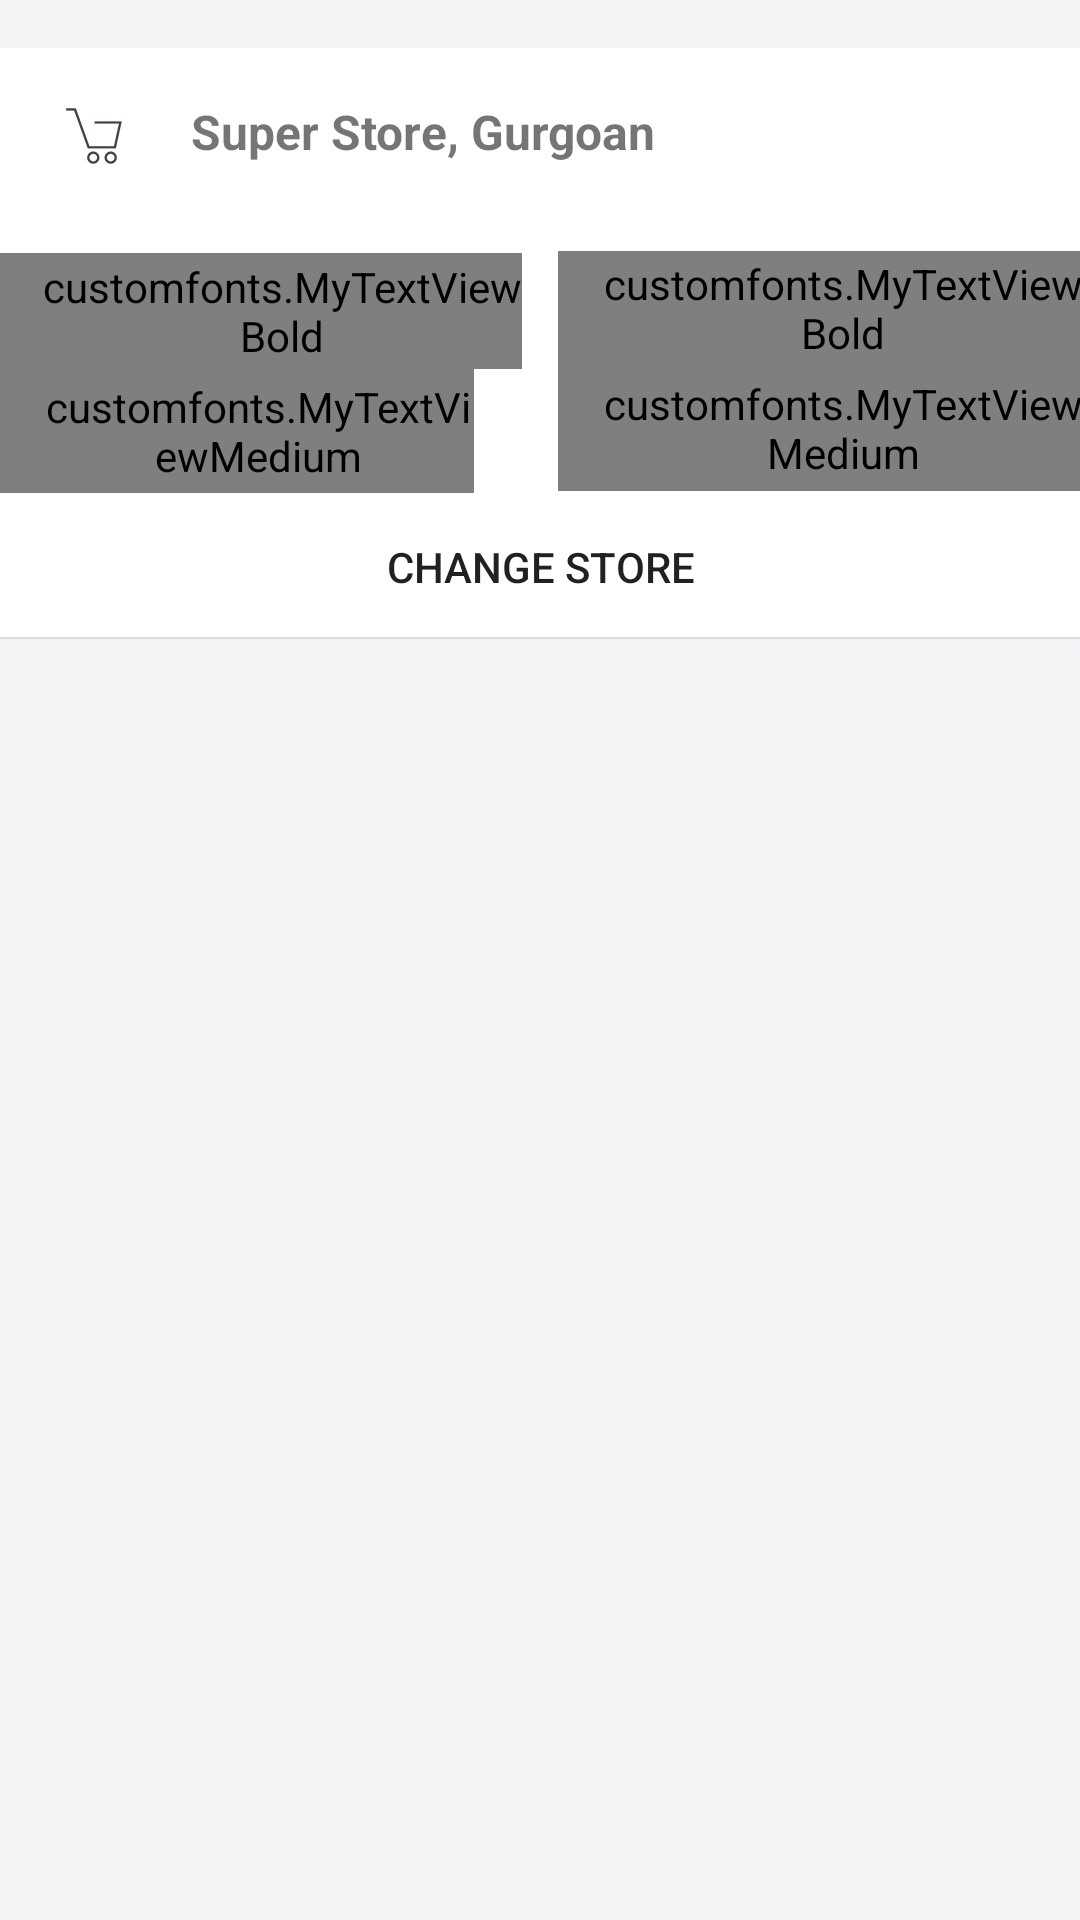

Layout XML and referenced resources for this Android screen:
<!-- AndroidManifest.xml: application theme AppTheme -->
<!-- res/layout/b_categories_store_view.xml -->
<?xml version="1.0" encoding="utf-8"?>
<RelativeLayout xmlns:android="http://schemas.android.com/apk/res/android"
    xmlns:app="http://schemas.android.com/apk/res-auto"
    xmlns:tools="http://schemas.android.com/tools"
    android:layout_width="match_parent"
    android:layout_height="match_parent"
    android:background="@color/gray">
    <RelativeLayout
        android:layout_width="wrap_content"
        android:layout_height="wrap_content"
        android:layout_marginBottom="16dp"
        android:layout_marginTop="16dp"
        android:background="@drawable/homepage_bg">

    <TextView
        android:id="@+id/textView3"
        android:layout_width="0.5dp"
        android:layout_height="70dp"
        android:layout_alignBottom="@+id/textView"
        android:layout_centerHorizontal="true"
        android:layout_marginBottom="10dp"
        android:layout_marginTop="10dp"
        android:background="@drawable/indicator_corner_bg" />

    <TextView
        android:id="@+id/textView2"
        android:layout_width="match_parent"
        android:layout_height="0.5dp"
        android:layout_above="@+id/linearLayout"
        android:layout_alignParentLeft="true"
        android:layout_alignParentStart="true"
        android:background="@drawable/indicator_corner_bg" />

    <Button
        android:id="@+id/Btn_StoreChange"
        android:layout_width="wrap_content"
        android:layout_height="wrap_content"
        android:layout_alignParentEnd="true"
        android:layout_alignParentLeft="true"
        android:layout_alignParentRight="true"
        android:layout_alignParentStart="true"
        android:layout_alignParentTop="true"
        android:layout_marginTop="150dp"
        android:background="null"
        android:text="Change Store" />

    <TextView
        android:id="@+id/textView"
        android:layout_width="match_parent"
        android:layout_height="0.5dp"
        android:layout_alignBottom="@+id/Btn_StoreChange"
        android:layout_centerHorizontal="true"
        android:layout_marginBottom="48dp"
        android:background="@drawable/indicator_corner_bg" />

    <LinearLayout
        android:id="@+id/linearLayout"
        android:layout_width="175dp"
        android:layout_height="90dp"
        android:layout_above="@+id/textView"
        android:layout_alignParentLeft="true"
        android:layout_alignParentStart="true"
        android:orientation="vertical">


        <customfonts.MyTextViewBold
            android:id="@+id/slippers1"
            android:layout_width="match_parent"
            android:layout_height="wrap_content"
            android:layout_gravity="center"
            android:layout_marginTop="10dp"
            android:layout_weight="0.60"
            android:letterSpacing="0.03"
            android:paddingLeft="15dp"
            android:text="DELIVERY BY"
            android:textColor="@color/text"
            android:textSize="@dimen/categories"
            tools:ignore="RtlSymmetry" />

        <customfonts.MyTextViewMedium
            android:id="@+id/deliverytiming"
            android:layout_width="match_parent"
            android:layout_height="wrap_content"
            android:layout_marginRight="@dimen/marginleft_right"
            android:layout_weight="1"
            android:gravity="left"
            android:paddingLeft="15dp"
            android:text="Tomorrow, 10:00PM"
            android:textColor="@color/text"
            android:textSize="@dimen/title"
            tools:ignore="RtlSymmetry" />

    </LinearLayout>

    <LinearLayout
        android:layout_width="175dp"
        android:layout_height="90dp"
        android:layout_alignParentEnd="true"
        android:layout_alignParentRight="true"
        android:layout_alignTop="@+id/textView2"
        android:orientation="vertical">

        <customfonts.MyTextViewBold
            android:id="@+id/freedeliveryabove1"
            android:layout_width="match_parent"
            android:layout_height="wrap_content"
            android:layout_gravity="center"
            android:layout_marginTop="10dp"
            android:layout_weight="0.02"
            android:letterSpacing="0.03"
            android:paddingLeft="15dp"
            android:text="FREE DELIVERY ABOVE"
            android:textColor="@color/text"
            android:textSize="@dimen/categories"
            tools:ignore="RtlSymmetry" />

        <customfonts.MyTextViewMedium
            android:id="@+id/freedeliveryabove"
            android:layout_width="match_parent"
            android:layout_height="wrap_content"
            android:layout_weight="0.04"
            android:gravity="left"
            android:paddingLeft="15dp"
            android:text="Rs. 500"
            android:textColor="@color/text"
            android:textSize="@dimen/title"
            tools:ignore="RtlSymmetry" />
    </LinearLayout>

    <ImageView
        android:id="@+id/imageView"
        android:layout_width="wrap_content"
        android:layout_height="wrap_content"
        android:layout_above="@+id/textView2"
        android:layout_alignParentLeft="true"
        android:layout_alignParentStart="true"
        android:layout_marginBottom="19dp"
        android:layout_marginLeft="23dp"
        android:layout_marginStart="23dp"
        app:srcCompat="@drawable/cart" />

    <TextView
        android:id="@+id/textView4"
        android:layout_width="wrap_content"
        android:layout_height="wrap_content"
        android:layout_alignBottom="@+id/imageView"
        android:layout_marginLeft="23dp"
        android:layout_marginStart="23dp"
        android:layout_toEndOf="@+id/imageView"
        android:layout_toRightOf="@+id/imageView"
        android:fontFamily="sans-serif"
        android:text="Super Store, Gurgoan"
        android:textSize="16sp"
        android:textStyle="bold"
        android:typeface="sans" />

    <ImageButton
        android:id="@+id/imageButton"
        android:layout_width="wrap_content"
        android:layout_height="wrap_content"
        android:layout_alignBottom="@+id/textView4"
        android:layout_alignParentEnd="true"
        android:layout_alignParentRight="true"
        android:layout_marginEnd="16dp"
        android:layout_marginRight="16dp"
        android:background="null"
        app:srcCompat="@drawable/ic_chevron_right_black_24dp" />

    </RelativeLayout>

</RelativeLayout>
<!-- resources referenced by this layout -->
<resources>
  <color name="gray">#f2f3f5</color>
  <color name="text">#515b6e</color>
  <dimen name="categories">11dp</dimen>
  <dimen name="marginleft_right">16dp</dimen>
  <dimen name="title">14.5dp</dimen>
  <!-- drawable cart: png bitmap (drawable-hdpi, 1581 bytes) -->
  <!-- drawable homepage_bg (drawable) -->
  <?xml version="1.0" encoding="UTF-8"?>
  <inset xmlns:android="http://schemas.android.com/apk/res/android"
      android:insetTop="-1dp" android:insetLeft="-1dp" android:insetRight="-1dp" android:insetBottom="0dp"
      >
      <shape xmlns:android="http://schemas.android.com/apk/res/android" android:id="@+id/rectangle">
  
      <stroke
          android:width="0.5dp"
          android:color="@color/stroke"></stroke>
  
          <solid android:color="#fff"/>
  
         </shape>
  </inset>
  <style name="AppTheme" parent="Theme.AppCompat.Light.NoActionBar">
          
          <item name="colorPrimary">@color/colorPrimary</item>
          <item name="colorPrimaryDark">@color/colorPrimaryDark</item>
          <item name="colorAccent">@color/colorAccent</item>
          <item name="android:windowFullscreen">false</item>
          <item name="android:windowNoTitle">true</item>
      </style>
  <color name="stroke">#d8dbe2</color>
  <color name="colorPrimary">#3F51B5</color>
  <color name="colorPrimaryDark">#303F9F</color>
  <color name="colorAccent">#FF4081</color>
</resources>
